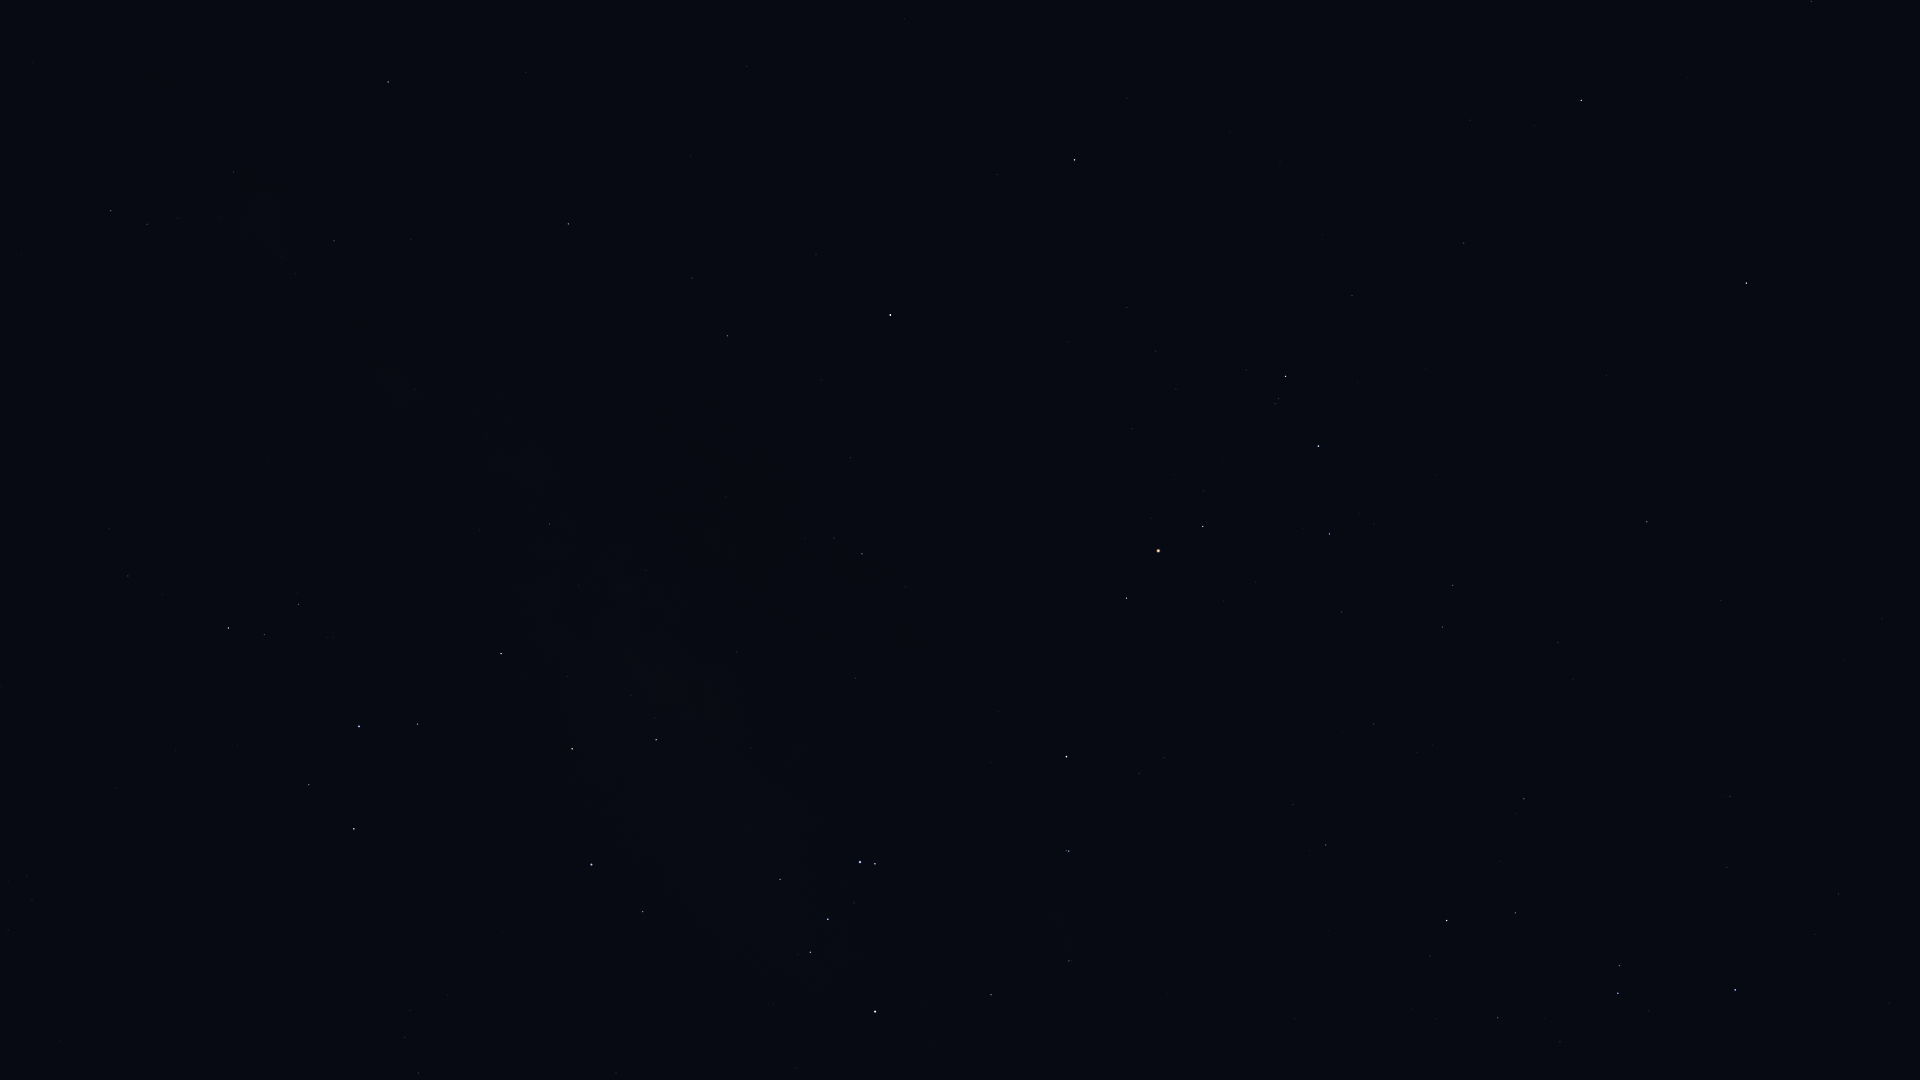

Data behind this chart, as committed beside it:
Star_ID, Name, X, Y
17847, Atlas, 1847, 194
70306, HIP 70306, 1882, 619
71352, HIP 71352, 1735, 990
72571, HIP 72571, 1721, 600
72622, Zubenelgenubi, 1746, 283
73714, Brachium, 1647, 522
74785, Zubeneschamali, 1581, 100
75141, HIP 75141, 1516, 913
75177, HIP 75177, 1524, 799
76297, HIP 76297, 1447, 921
76333, Zubenelhakrabi, 1464, 243
76552, HIP 76552, 1430, 956
77634, HIP 77634, 1374, 724
77853, HIP 77853, 1352, 296
78104, Iklil, 1342, 612
78265, Fang, 1330, 534
78384, HIP 78384, 1326, 845
78401, Dschubba, 1319, 446
78820, Acrab, 1286, 376
78970, HIP 78970, 1290, 804
79374, Jabbah, 1246, 370
79431, Sharjah, 1241, 355
80112, Alniyat, 1203, 526
80687, Timir, 1135, 225
80763, Antares, 1158, 551
81266, Paikauhale, 1127, 598
82396, Larawag, 1067, 757
82514, Xamidimura, 1069, 851
82545, Pipirima, 1067, 851
82671, HIP 82671, 1072, 961
83547, Rapeto, 1026, 991
84012, Sabik, 891, 315
84143, HIP 84143, 991, 995
84405, Guniibuu, 906, 587
84880, HIP 84880, 816, 254
85696, Lesath, 875, 864
85755, HIP 85755, 805, 538
85927, Shaula, 860, 862
86228, Sargas, 875, 1012
86263, HIP 86263, 728, 336
86565, HIP 86565, 692, 278
87072, HIP 87072, 737, 652
87261, Fuyue, 780, 879
88048, HIP 88048, 568, 224
88414, Pincoya, 658, 691
88635, Alnasl, 656, 740
88670, HIP 88670, 516, 197
89341, Polis, 550, 524
89931, Kaus Media, 572, 749
90004, Alasia, 442, 311
90185, Kaus Australis, 592, 865
90441, HIP 90441, 331, 10
90496, Kaus Borealis, 501, 654
90595, HIP 90595, 415, 389
90887, HIP 90887, 597, 1007
91117, HIP 91117, 334, 241
91875, HIP 91875, 531, 995
92175, HIP 92175, 234, 172
92202, HIP 92202, 239, 197
92761, Ainalrami, 333, 637
... 18 more rows
